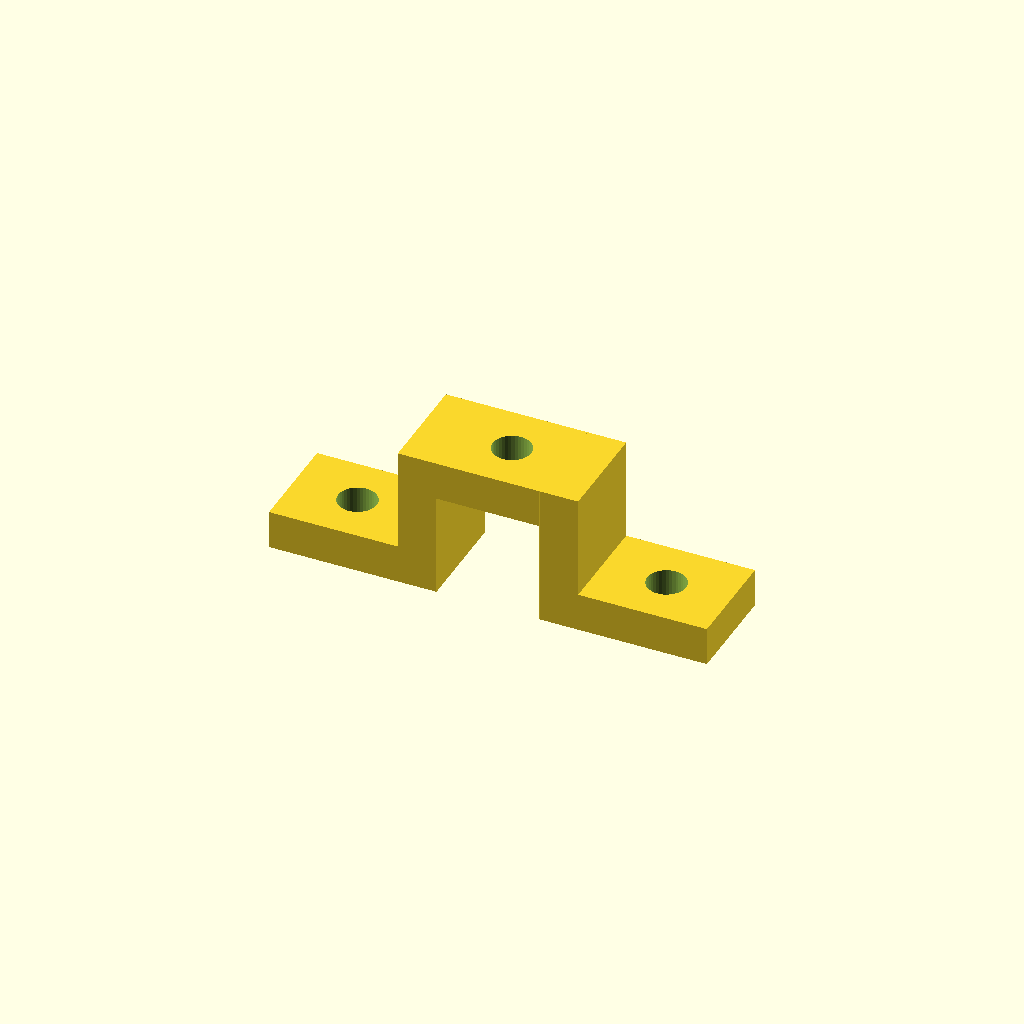
Cell 1: the model at its default parameters.
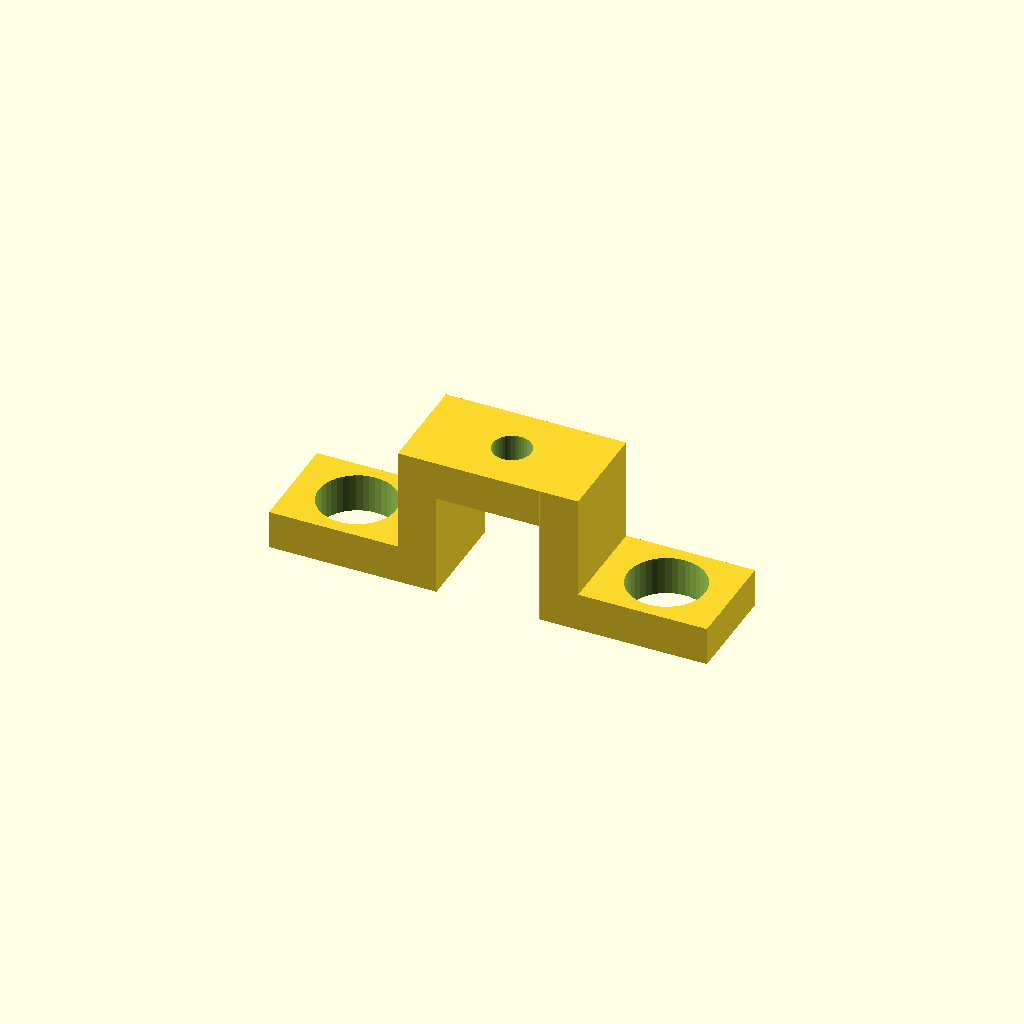
Cell 2 — diametre_vis set to 6, the other parameters unchanged.
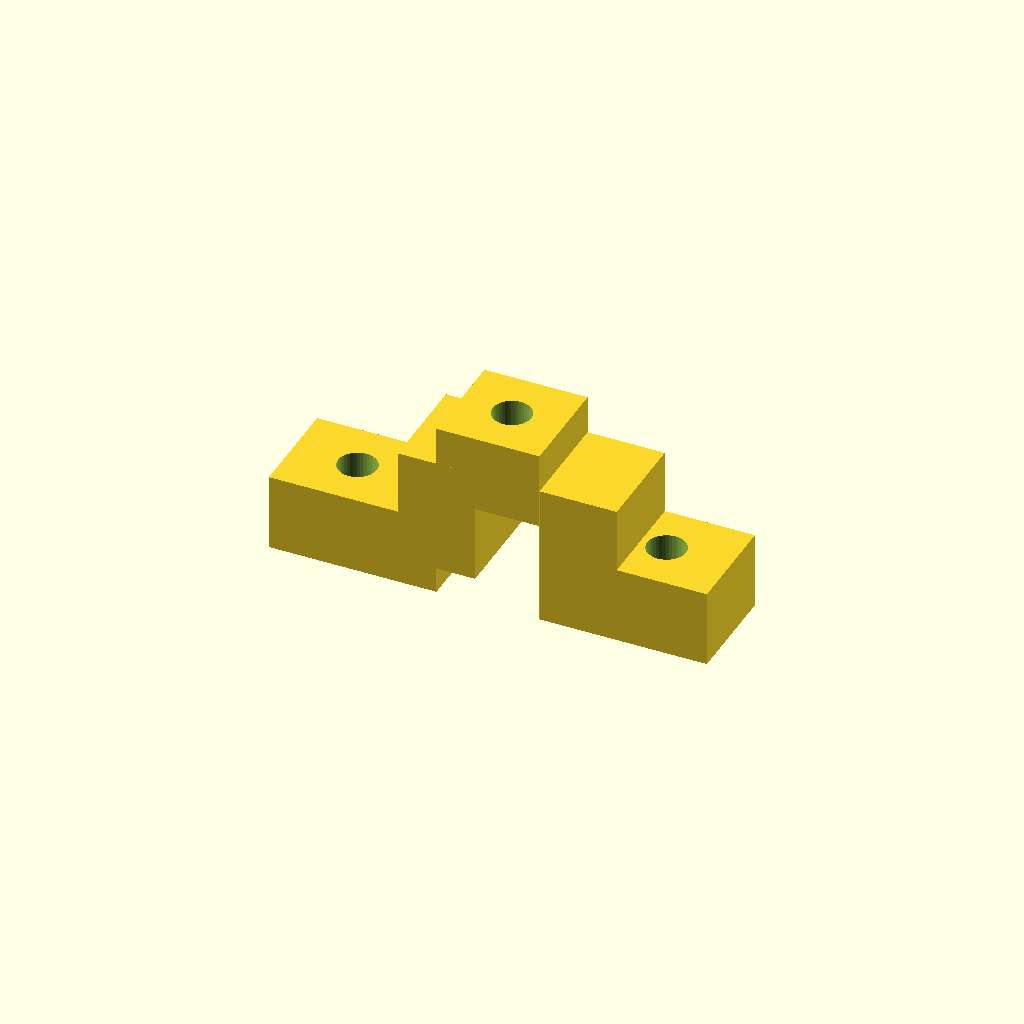
Cell 3 — epaisseur set to 6, the other parameters unchanged.
All cells are drawn from one camera (rotation 55°, 0°, 25°, orthographic, colour scheme Cornfield), so only the parameter changes between them.
The OpenSCAD source (Robot 1A/PieceSupportParasol.scad):
$fn = 40;

diametre_trou_parasol=3;
diametre_vis=3;
epaisseur=3;

module support() {
    translate([3,0,6]) cube([8,8,epaisseur]);
    translate([0,0,0]) cube([epaisseur,8,9]);
    translate([11,0,0]) cube([epaisseur,8,9]);
    translate([-10,0,-2]) cube([13,8,epaisseur]);
    translate([11,0,-2]) cube([13,8,epaisseur]);
}

module supportfin() {
    difference(){
        support();
        translate([7,4,5]) cylinder(d=diametre_trou_parasol, h=8);
        translate([-5,4,-3]) cylinder(d=diametre_vis, h=8);
        translate([19,4,-3]) cylinder(d=diametre_vis, h=8);
    }
}
supportfin();
Parameter table extracted from the source (name, type, default, range or options):
diametre_trou_parasol: number, default 3
diametre_vis: number, default 3
epaisseur: number, default 3
